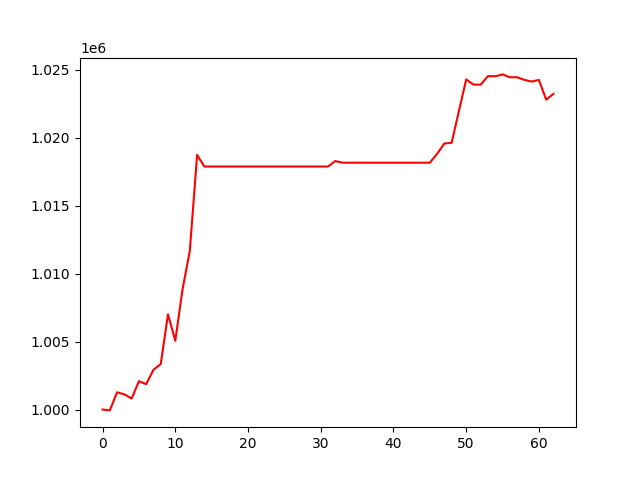

Source data for this figure (header and first rows):
, 0
0, 1000000
1, 999934
2, 1001269
3, 1001118
4, 1000806
5, 1002086
6, 1001867
7, 1002926
8, 1003343
9, 1007015
10, 1005061
11, 1008852
12, 1011681
13, 1018740
14, 1017892
15, 1017892
16, 1017892
17, 1017892
18, 1017892
19, 1017892
20, 1017892
21, 1017892
22, 1017892
23, 1017892
24, 1017892
25, 1017892
26, 1017892
27, 1017892
28, 1017892
29, 1017892
30, 1017892
31, 1017892
32, 1018294
33, 1018173
34, 1018173
35, 1018173
36, 1018173
37, 1018173
38, 1018173
39, 1018173
40, 1018173
41, 1018173
42, 1018173
43, 1018173
44, 1018173
45, 1018173
46, 1018822
47, 1019584
48, 1019640
49, 1021977
50, 1024303
51, 1023922
52, 1023922
53, 1024551
54, 1024534
55, 1024674
56, 1024464
57, 1024464
58, 1024271
59, 1024146
... 3 more rows
